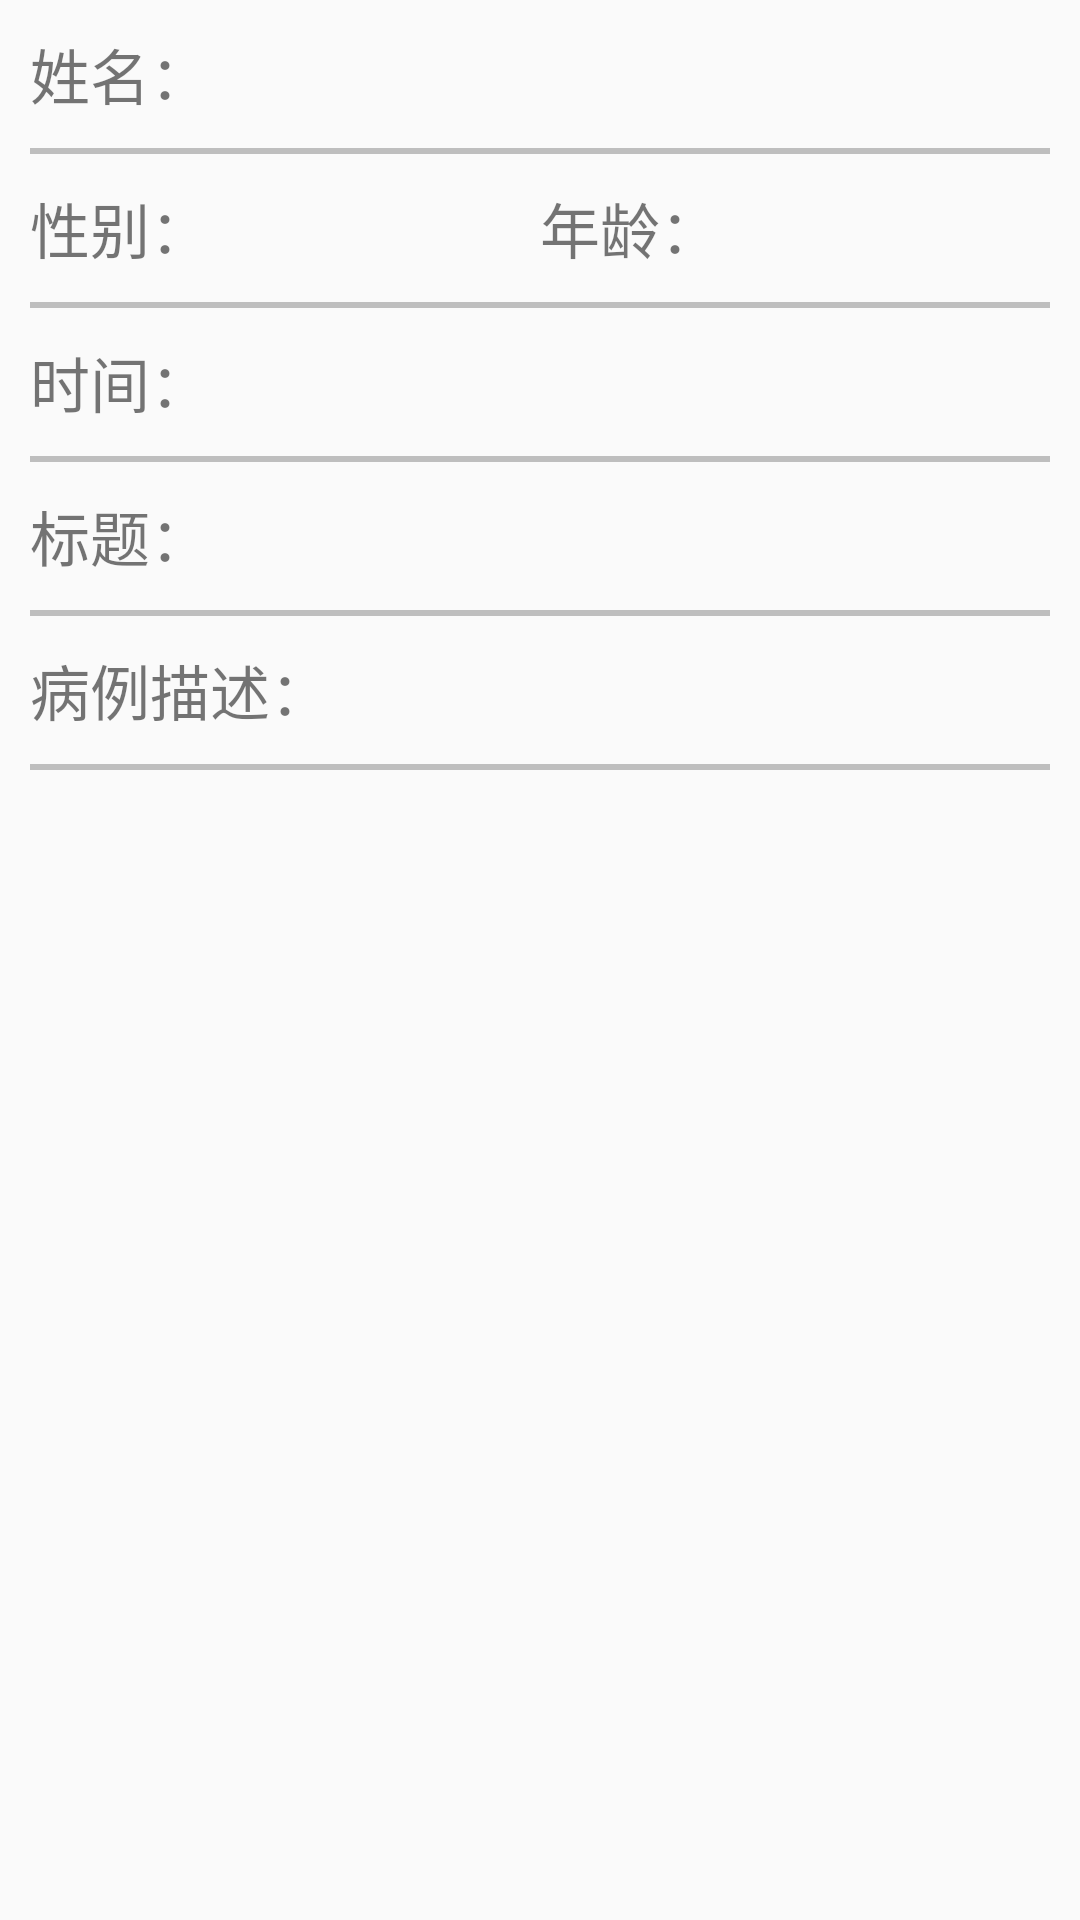

Layout XML and referenced resources for this Android screen:
<!-- AndroidManifest.xml: application theme AppTheme -->
<!-- res/layout/activity_question_info.xml -->
<?xml version="1.0" encoding="utf-8"?>
<LinearLayout xmlns:android="http://schemas.android.com/apk/res/android"
    android:id="@+id/activity_case_info"
    android:layout_width="match_parent"
    android:layout_height="match_parent"
    android:orientation="vertical">


    <LinearLayout
        android:layout_width="match_parent"
        android:layout_height="wrap_content"
        android:layout_marginLeft="10dp"
        android:layout_marginRight="10dp"
        android:layout_marginTop="10dp">

        <TextView
            android:layout_width="wrap_content"
            android:layout_height="wrap_content"
            android:text="@string/case_user_name"
            android:textSize="20sp" />

        <TextView
            android:id="@+id/tv_ques_name"
            android:layout_width="0dp"
            android:layout_height="wrap_content"
            android:layout_weight="1"
            android:textSize="20sp" />
    </LinearLayout>

    <View
        android:layout_width="match_parent"
        android:layout_height="2dp"
        android:layout_marginLeft="10dp"
        android:layout_marginRight="10dp"
        android:layout_marginTop="10dp"
        android:background="#3d000000" />

    <LinearLayout
        android:layout_width="match_parent"
        android:layout_height="wrap_content"
        android:layout_marginLeft="10dp"
        android:layout_marginRight="10dp"
        android:layout_marginTop="10dp">

        <LinearLayout
            android:layout_width="0dp"
            android:layout_height="wrap_content"
            android:layout_weight="1">

            <TextView
                android:layout_width="wrap_content"
                android:layout_height="wrap_content"
                android:text="@string/text_member_sex"
                android:textSize="20sp" />

            <TextView
                android:id="@+id/tv_ques_sex"
                android:layout_width="0dp"
                android:layout_height="wrap_content"
                android:layout_weight="1"
                android:textSize="20sp" />
        </LinearLayout>

        <LinearLayout
            android:layout_width="0dp"
            android:layout_height="wrap_content"
            android:layout_weight="1">

            <TextView
                android:layout_width="wrap_content"
                android:layout_height="wrap_content"
                android:text="@string/text_member_age"
                android:textSize="20sp" />

            <TextView
                android:id="@+id/tv_ques_age"
                android:layout_width="0dp"
                android:layout_height="wrap_content"
                android:layout_weight="1"
                android:textSize="20sp" />
        </LinearLayout>
    </LinearLayout>

    <View
        android:layout_width="match_parent"
        android:layout_height="2dp"
        android:layout_marginLeft="10dp"
        android:layout_marginRight="10dp"
        android:layout_marginTop="10dp"
        android:background="#3d000000" />

    <LinearLayout
        android:layout_width="match_parent"
        android:layout_height="wrap_content"
        android:layout_marginLeft="10dp"
        android:layout_marginRight="10dp"
        android:layout_marginTop="10dp">

        <TextView
            android:layout_width="wrap_content"
            android:layout_height="wrap_content"
            android:text="@string/case_date"
            android:textSize="20sp" />

        <TextView
            android:id="@+id/tv_ques_time"
            android:layout_width="0dp"
            android:layout_height="wrap_content"
            android:layout_weight="1"
            android:textSize="20sp" />
    </LinearLayout>

    <View
        android:layout_width="match_parent"
        android:layout_height="2dp"
        android:layout_marginLeft="10dp"
        android:layout_marginRight="10dp"
        android:layout_marginTop="10dp"
        android:background="#3d000000" />

    <LinearLayout
        android:layout_width="match_parent"
        android:layout_height="wrap_content"
        android:layout_marginLeft="10dp"
        android:layout_marginRight="10dp"
        android:layout_marginTop="10dp">

        <TextView
            android:layout_width="wrap_content"
            android:layout_height="wrap_content"
            android:text="标题："
            android:textSize="20sp" />

        <TextView
            android:id="@+id/tv_ques_title"
            android:layout_width="0dp"
            android:layout_height="wrap_content"
            android:layout_weight="1"
            android:textSize="20sp" />
    </LinearLayout>

    <View
        android:layout_width="match_parent"
        android:layout_height="2dp"
        android:layout_marginLeft="10dp"
        android:layout_marginRight="10dp"
        android:layout_marginTop="10dp"
        android:background="#3d000000" />

    <LinearLayout
        android:layout_width="match_parent"
        android:layout_height="wrap_content"
        android:layout_marginLeft="10dp"
        android:layout_marginRight="10dp"
        android:layout_marginTop="10dp">

        <TextView
            android:layout_width="wrap_content"
            android:layout_height="wrap_content"
            android:text="@string/case_desc"
            android:textSize="20sp" />

        <TextView
            android:id="@+id/tv_ques_desc"
            android:layout_width="0dp"
            android:layout_height="wrap_content"
            android:layout_weight="1"
            android:gravity="left|top"
            android:inputType="textMultiLine"
            android:textSize="20sp" />
    </LinearLayout>

    <View
        android:layout_width="match_parent"
        android:layout_height="2dp"
        android:layout_marginLeft="10dp"
        android:layout_marginRight="10dp"
        android:layout_marginTop="10dp"
        android:background="#3d000000" />


</LinearLayout>
<!-- resources referenced by this layout -->
<resources>
  <string name="case_date">时间：</string>
  <string name="case_desc">病例描述：</string>
  <string name="case_user_name">姓名：</string>
  <string name="text_member_age">年龄：</string>
  <string name="text_member_sex">性别：</string>
  <style name="AppTheme" parent="Theme.AppCompat.Light.NoActionBar">
          
          <item name="colorPrimary">@color/colorPrimary</item>
          <item name="colorPrimaryDark">@color/colorPrimaryDark</item>
          <item name="colorAccent">@color/colorAccent</item>
      </style>
  <!-- not gathered from this repository: default colours our renderer supplied (Android Studio template values) -->
  <color name="colorPrimary">#FF6200EE</color>
  <color name="colorPrimaryDark">#FF3700B3</color>
  <color name="colorAccent">#FF03DAC5</color>
</resources>
